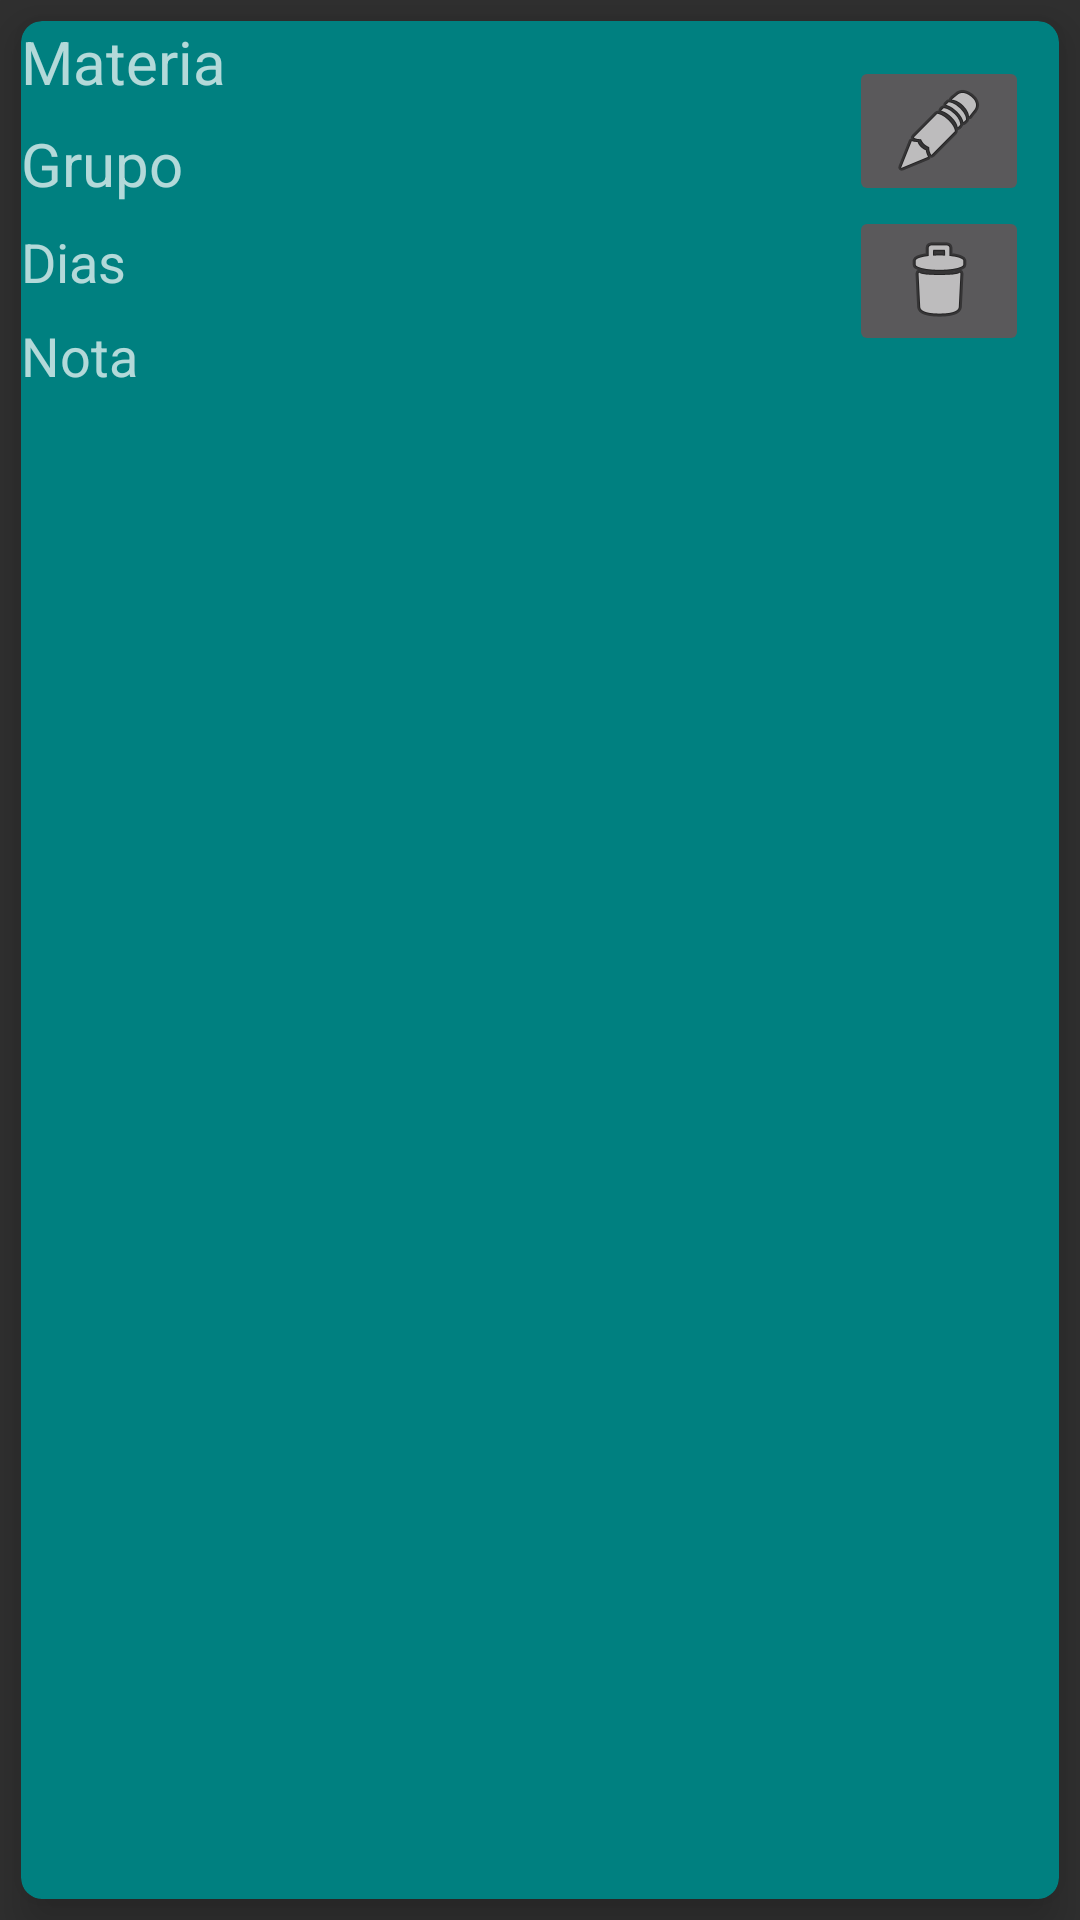

Here is an Android app screen rendered from its layout file. Give the layout XML and the strings, colors and styles it references.
<!-- AndroidManifest.xml: application theme Theme.AppCompat.NoActionBar -->
<!-- res/layout/view_articulos.xml -->
<?xml version="1.0" encoding="utf-8"?>
<LinearLayout
    xmlns:app="http://schemas.android.com/apk/res-auto"
    xmlns:android="http://schemas.android.com/apk/res/android" android:layout_width="match_parent"
    android:orientation="vertical"
    android:layout_height="wrap_content"
    android:gravity="center"
    android:layout_margin="8dp"
    >

    <androidx.cardview.widget.CardView
        android:layout_width="match_parent"
        android:layout_height="match_parent"
        app:cardBackgroundColor="#008080"
        app:cardCornerRadius="7dp"
        app:cardElevation="10dp"
        android:layout_margin="7dp"
        app:cardUseCompatPadding="false"
        >


    <LinearLayout
        android:layout_width="match_parent"
        android:layout_height="wrap_content"
        android:gravity="center"
        android:orientation="horizontal">

        <LinearLayout
            android:layout_width="wrap_content"
            android:layout_height="wrap_content"
            android:layout_weight="1"
            android:orientation="vertical">

            <TextView
                android:id="@+id/txtvMaterias"
                android:layout_width="match_parent"
                android:layout_height="wrap_content"
                android:text="Materia"
                android:textSize="20sp"
                />

            <TextView
                android:id="@+id/txtvGrupo"
                android:layout_width="match_parent"
                android:layout_marginTop="7dp"
                android:layout_height="wrap_content"
                android:text="Grupo"
                android:textSize="20sp"
                />

            <TextView
                android:id="@+id/txtvDias"
                android:layout_width="match_parent"
                android:layout_height="wrap_content"
                android:layout_marginTop="7dp"
                android:textSize="18sp"
                android:text="Dias"
                android:visibility="visible" />

            <TextView
                android:id="@+id/txtvNotas"
                android:layout_width="match_parent"
                android:layout_height="wrap_content"
                android:layout_marginTop="7dp"
                android:textSize="18sp"
                android:text="Nota" />



        </LinearLayout>

        <LinearLayout
            android:layout_width="80dp"
            android:layout_height="wrap_content"
            android:orientation="vertical">

            <ImageButton
                android:id="@+id/btnEditar"
                android:layout_width="60dp"
                android:layout_height="50dp"
                android:text="Editar"
                android:layout_gravity="center"
                app:srcCompat="@android:drawable/ic_menu_edit"
                />
            <ImageButton
                android:id="@+id/btnEliminarMateria"
                android:layout_width="60dp"
                android:layout_height="50dp"
                android:text="Eliminar"
                android:layout_gravity="center"
                app:srcCompat="@android:drawable/ic_menu_delete"
                />

        </LinearLayout>




    </LinearLayout>
    <View
        android:layout_width="match_parent"
        android:layout_height="0dp"
        android:layout_marginTop="0dp"
        />

    </androidx.cardview.widget.CardView>


</LinearLayout>
<!-- resources referenced by this layout -->
<resources>
  <style name="Theme.AppCompat.NoActionBar" parent="Theme.MaterialComponents.DayNight.NoActionBar">
          
          <item name="colorPrimary">@color/purple_200</item>
          <item name="colorPrimaryVariant">@color/purple_700</item>
          <item name="colorOnPrimary">@color/black</item>
          
          <item name="colorSecondary">@color/teal_200</item>
          <item name="colorSecondaryVariant">@color/teal_200</item>
          <item name="colorOnSecondary">@color/black</item>
          
          <item name="android:statusBarColor" tools:targetApi="l">?attr/colorPrimaryVariant</item>
          
      </style>
  <!-- not gathered from this repository: default colours our renderer supplied (Android Studio template values) -->
  <color name="purple_200">#FFBB86FC</color>
  <color name="purple_700">#FF3700B3</color>
  <color name="teal_200">#FF03DAC5</color>
  <color name="black">#FF000000</color>
</resources>
